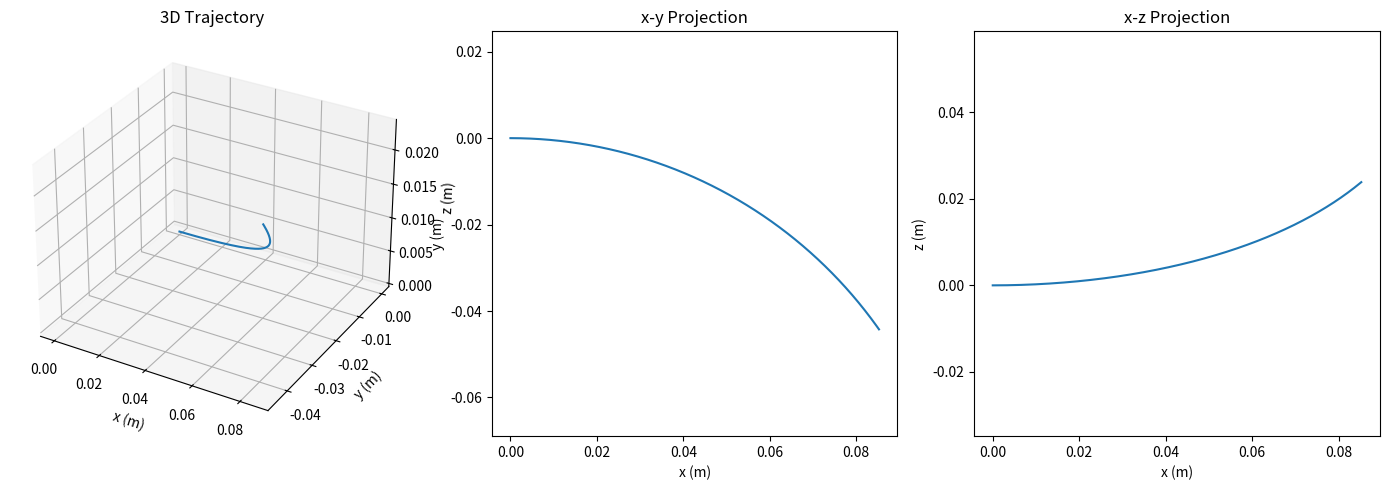

This chart was generated by the following Python code:
import numpy as np
import matplotlib.pyplot as plt
from mpl_toolkits.mplot3d import Axes3D

# Constants
m = 1.67e-27  # mass of proton in kg
q = 1.6e-19   # charge in C
E = np.array([0, 0, 500])     # Electric field (V/m)
B = np.array([0, 0, 0.01])    # Magnetic field (T)
dt = 1e-9                     # Time step (s)
t_max = 1e-6                  # Total simulation time (s)
N = int(t_max / dt)          # Number of time steps

# Lorentz force
def lorentz_force(v, E, B):
    return q * (E + np.cross(v, B))

# Euler-Cromer simulation
def simulate_lorentz(v0, method="euler-cromer", E=E, B=B):
    v = np.zeros((N, 3))
    r = np.zeros((N, 3))
    v[0] = v0

    for i in range(1, N):
        a = lorentz_force(v[i-1], E, B) / m
        if method == "euler":
            v[i] = v[i-1] + a * dt
            r[i] = r[i-1] + v[i-1] * dt
        elif method == "euler-cromer":
            v[i] = v[i-1] + a * dt
            r[i] = r[i-1] + v[i] * dt
    return r, v

# Initial condition: velocity along x-axis
v0 = np.array([1e5, 0, 0])  # m/s
r, v = simulate_lorentz(v0, method="euler-cromer")

# Plotting
fig = plt.figure(figsize=(14, 5))

# 3D plot
ax1 = fig.add_subplot(131, projection='3d')
ax1.plot(r[:,0], r[:,1], r[:,2])
ax1.set_title("3D Trajectory")
ax1.set_xlabel("x (m)")
ax1.set_ylabel("y (m)")
ax1.set_zlabel("z (m)")

# 2D projection: x-y
ax2 = fig.add_subplot(132)
ax2.plot(r[:,0], r[:,1])
ax2.set_title("x-y Projection")
ax2.set_xlabel("x (m)")
ax2.set_ylabel("y (m)")
ax2.axis('equal')

# 2D projection: x-z
ax3 = fig.add_subplot(133)
ax3.plot(r[:,0], r[:,2])
ax3.set_title("x-z Projection")
ax3.set_xlabel("x (m)")
ax3.set_ylabel("z (m)")
ax3.axis('equal')

plt.tight_layout()
plt.show()

